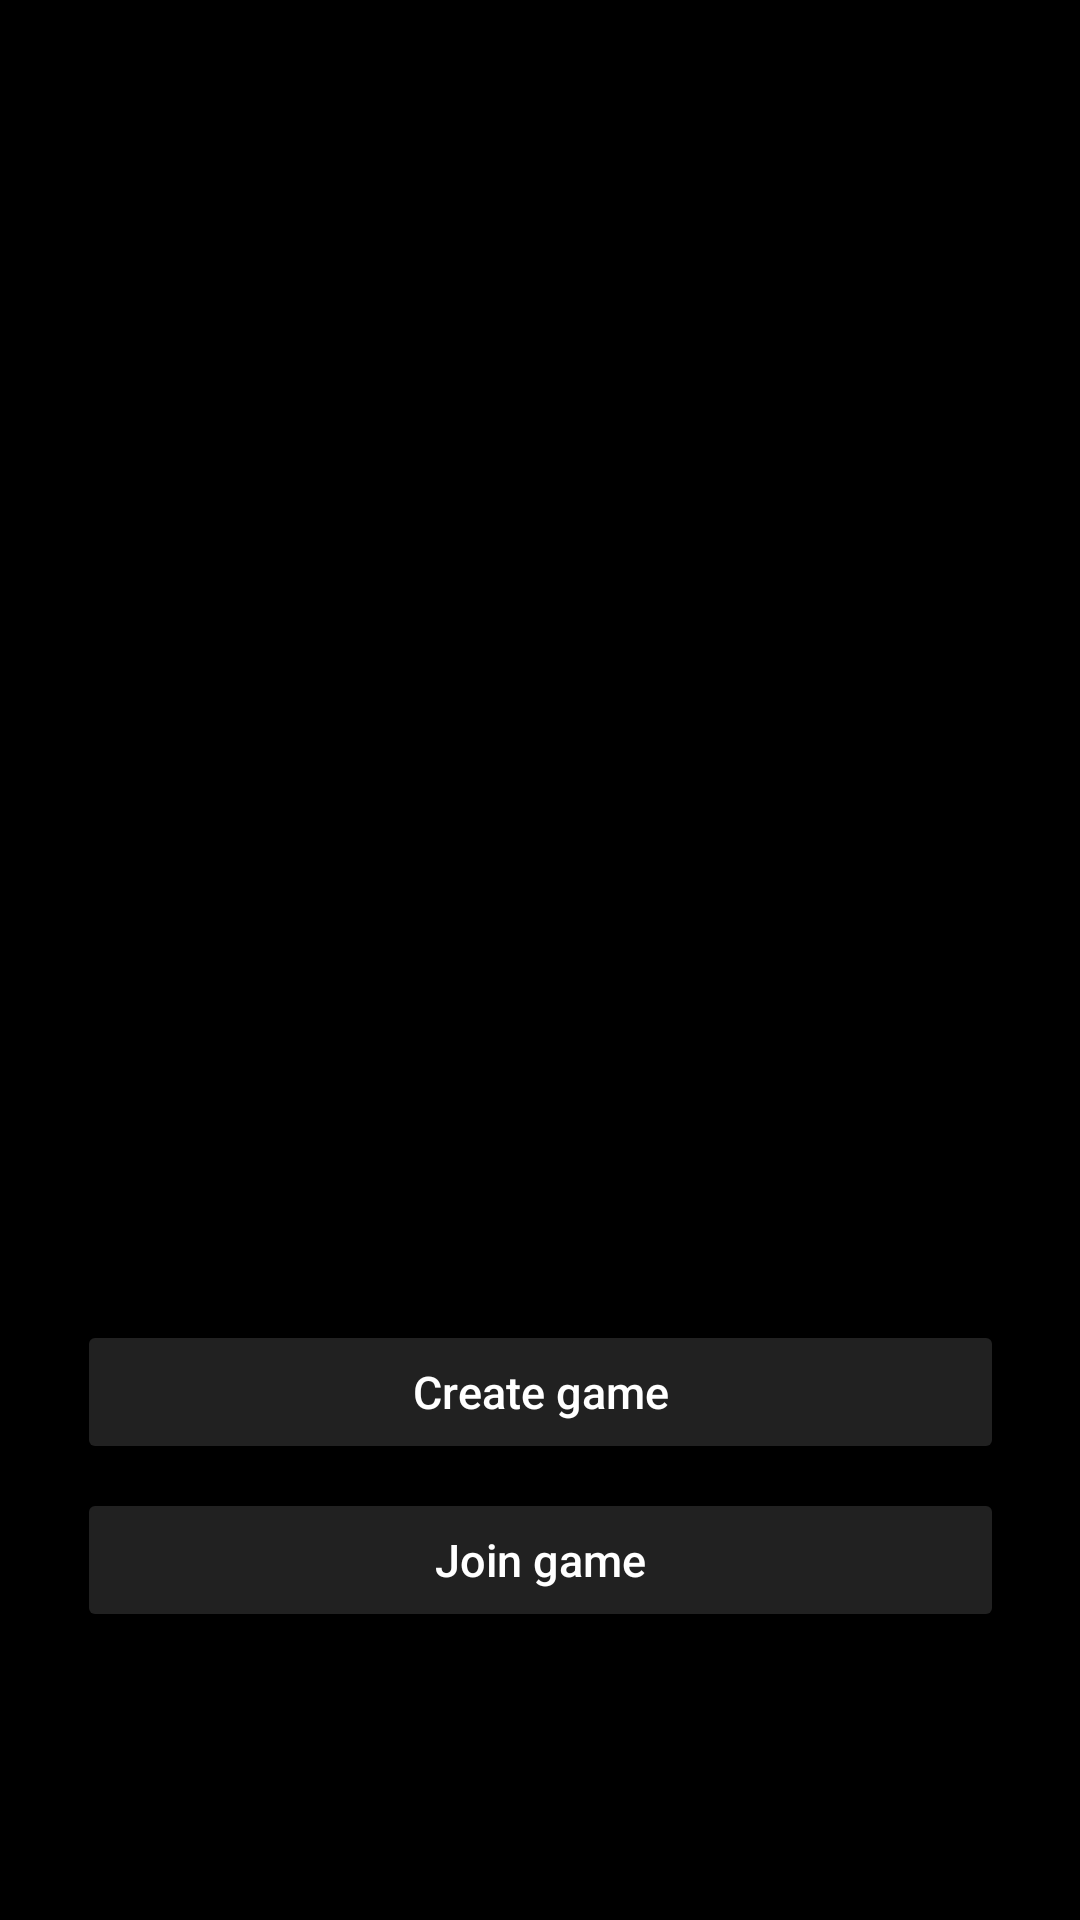

Here is an Android app screen rendered from its layout file. Give the layout XML and the strings, colors and styles it references.
<!-- AndroidManifest.xml: application theme AppTheme -->
<!-- res/layout/fragment_start_game.xml -->
<?xml version="1.0" encoding="utf-8"?>
<android.support.constraint.ConstraintLayout
    xmlns:android="http://schemas.android.com/apk/res/android"
    xmlns:app="http://schemas.android.com/apk/res-auto"
    xmlns:tools="http://schemas.android.com/tools"
    android:background="@android:color/black"
    android:layout_width="match_parent"
    android:layout_height="match_parent">

    <Button

        android:id="@+id/createGameBtn"
        android:layout_width="309dp"
        android:layout_height="wrap_content"
        android:layout_marginBottom="8dp"
        android:layout_marginEnd="8dp"
        android:layout_marginStart="8dp"
        android:layout_marginTop="8dp"
        style="@style/Widget.AppCompat.Button.Colored"
        android:textColor="#ffffff"
        android:textSize="15sp"
        android:textAllCaps="false"
        android:text="@string/create_game"

        app:layout_constraintBottom_toBottomOf="parent"
        app:layout_constraintEnd_toEndOf="parent"
        app:layout_constraintHorizontal_bias="0.503"
        app:layout_constraintStart_toStartOf="parent"
        app:layout_constraintTop_toTopOf="parent"
        app:layout_constraintVertical_bias="0.75" />

    <Button
        android:id="@+id/joinGameBtn"
        android:layout_width="0dp"
        android:layout_height="wrap_content"
        android:layout_marginTop="8dp"
        android:textAllCaps="false"
        android:textSize="15sp"
        android:text="@string/join_game"
        android:textColor="#ffffff"
        style="@style/Widget.AppCompat.Button.Colored"
        app:layout_constraintEnd_toEndOf="@+id/createGameBtn"
        app:layout_constraintStart_toStartOf="@+id/createGameBtn"
        app:layout_constraintTop_toBottomOf="@+id/createGameBtn" />

    <ImageView
        android:id="@+id/imageView2"
        android:layout_width="0dp"
        android:layout_height="0dp"
        app:layout_constraintBottom_toTopOf="@+id/createGameBtn"
        app:layout_constraintEnd_toEndOf="parent"
        app:layout_constraintStart_toStartOf="parent"
        app:layout_constraintTop_toTopOf="parent"
        app:srcCompat="@drawable/bg" />

</android.support.constraint.ConstraintLayout>
<!-- resources referenced by this layout -->
<resources>
  <!-- drawable bg: png bitmap (drawable, 18781 bytes) -->
  <string name="create_game">Create game</string>
  <string name="join_game">Join game</string>
  <style name="AppTheme" parent="Theme.AppCompat.Light.DarkActionBar">
          
          <item name="android:windowContentTransitions">true</item>
          <item name="colorPrimary">@color/primary_material_dark</item>
          <item name="colorPrimaryDark">@color/primary_dark_material_dark</item>
          <item name="colorAccent">@color/primary_material_dark</item>
          <item name="android:textColorPrimary">@android:color/white</item>
          <item name="android:textColor">@android:color/white</item>
      </style>
</resources>
